Photos from the image-classification dataset "Date_Dataset" in the GitHub repository hendhamdi/SmartDate_IoT. Its 11 classes are: Deglet Nour dryer, Deglet Nour oily, Deglet Nour oily treated, Deglet Nour semi-dryer, Deglet Nour semi-dryer treated, Deglet Nour semi-oily, Deglet Nour semi-oily treated, alig date variety, bessra date variety, kenta date variety, kintichi date variety.

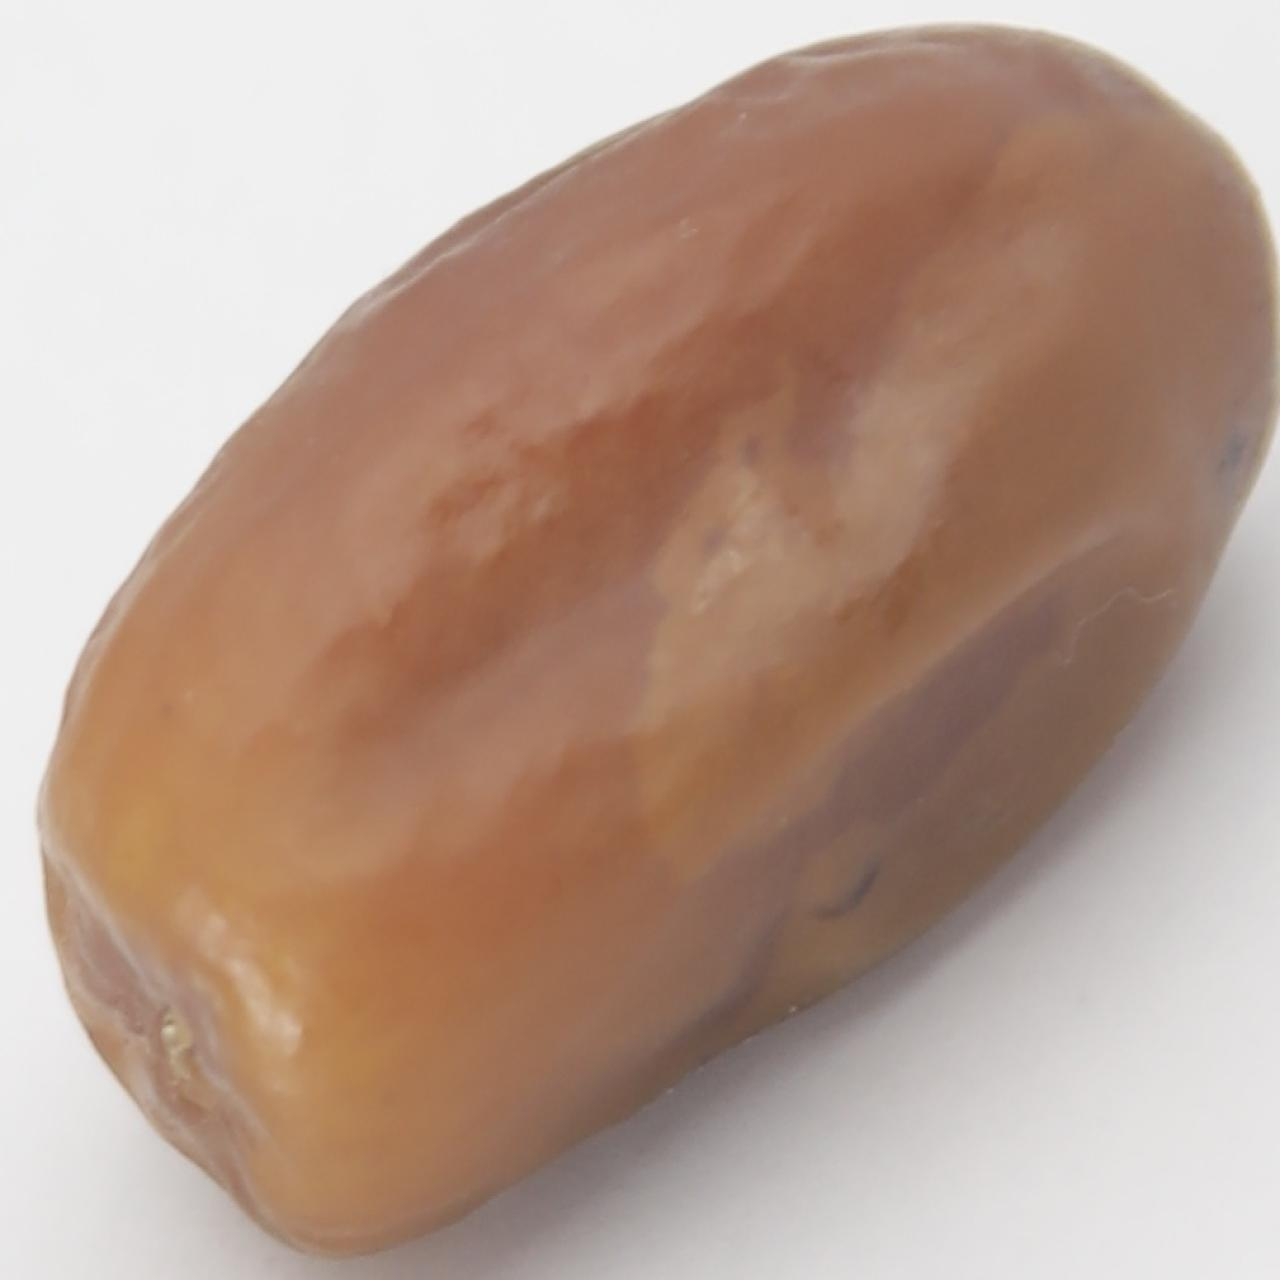
Label: Deglet Nour semi-dryer treated

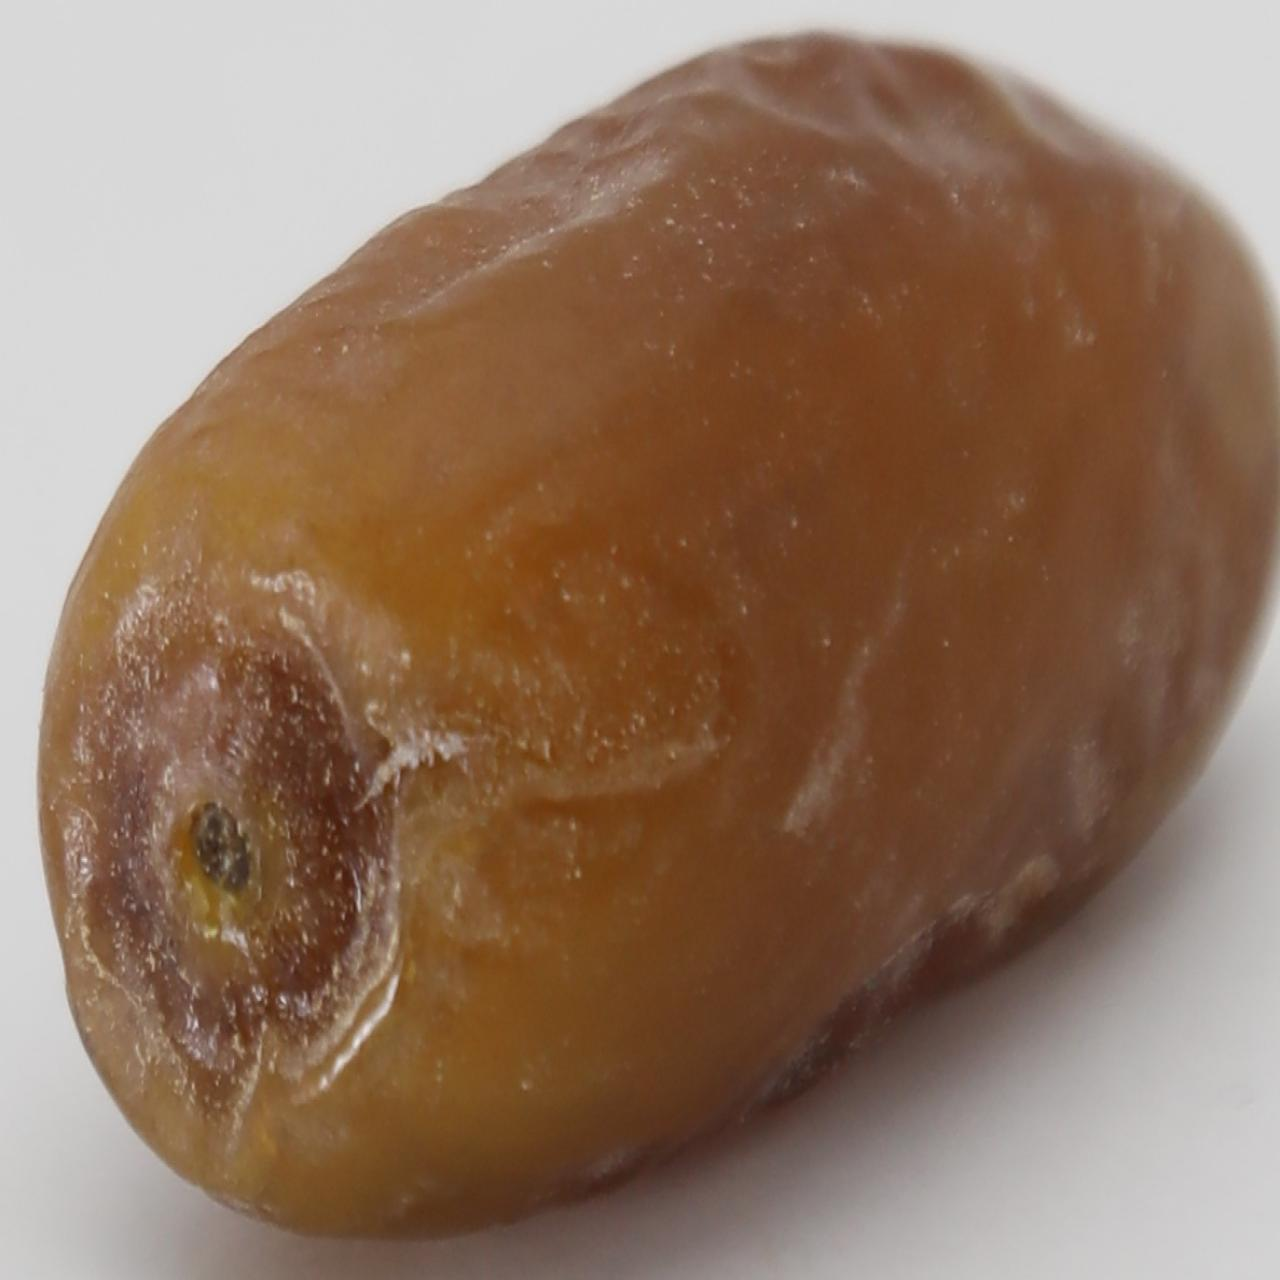
Label: Deglet Nour semi-oily

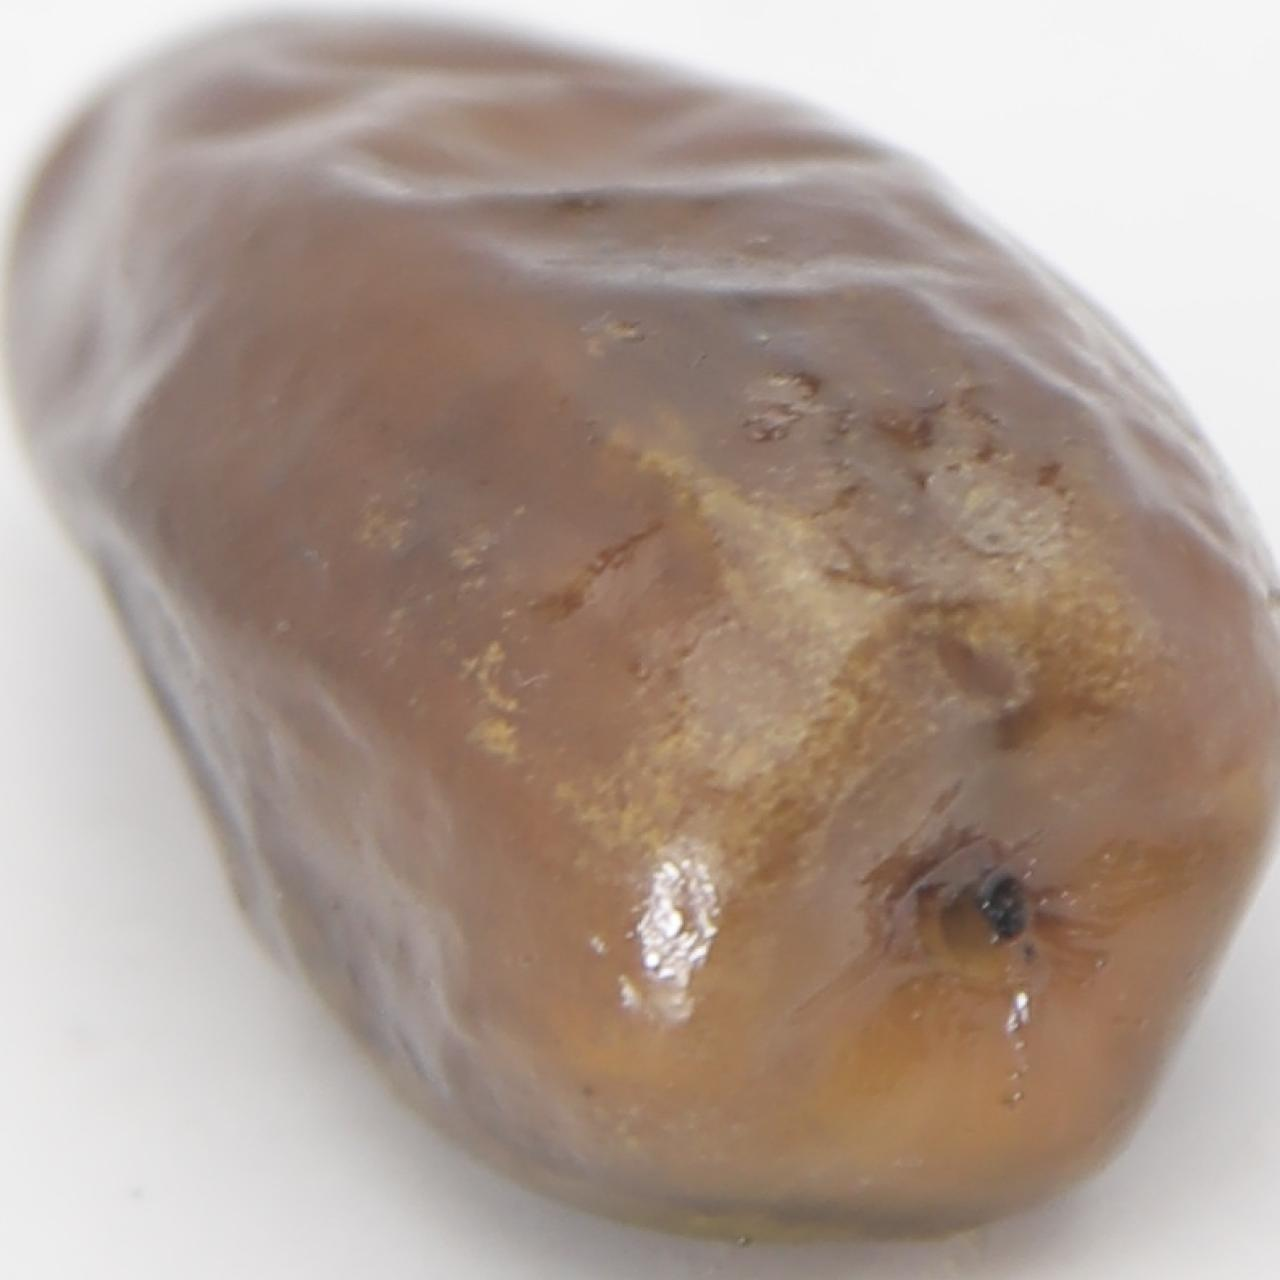
Label: kenta date variety

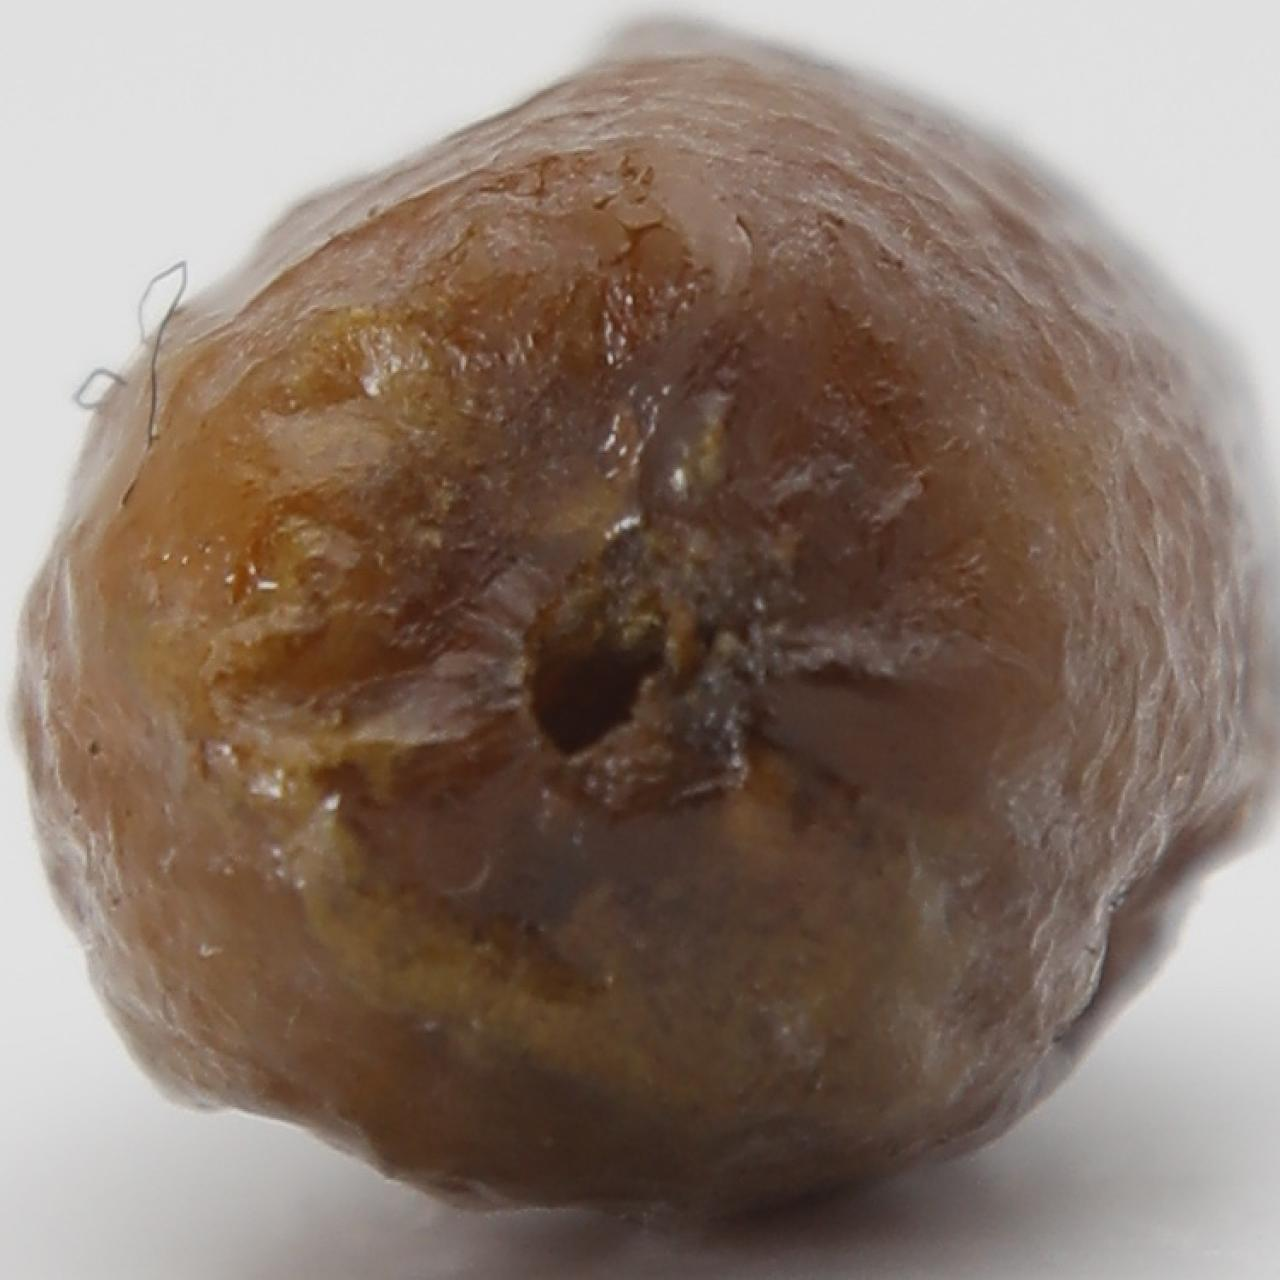
Label: alig date variety

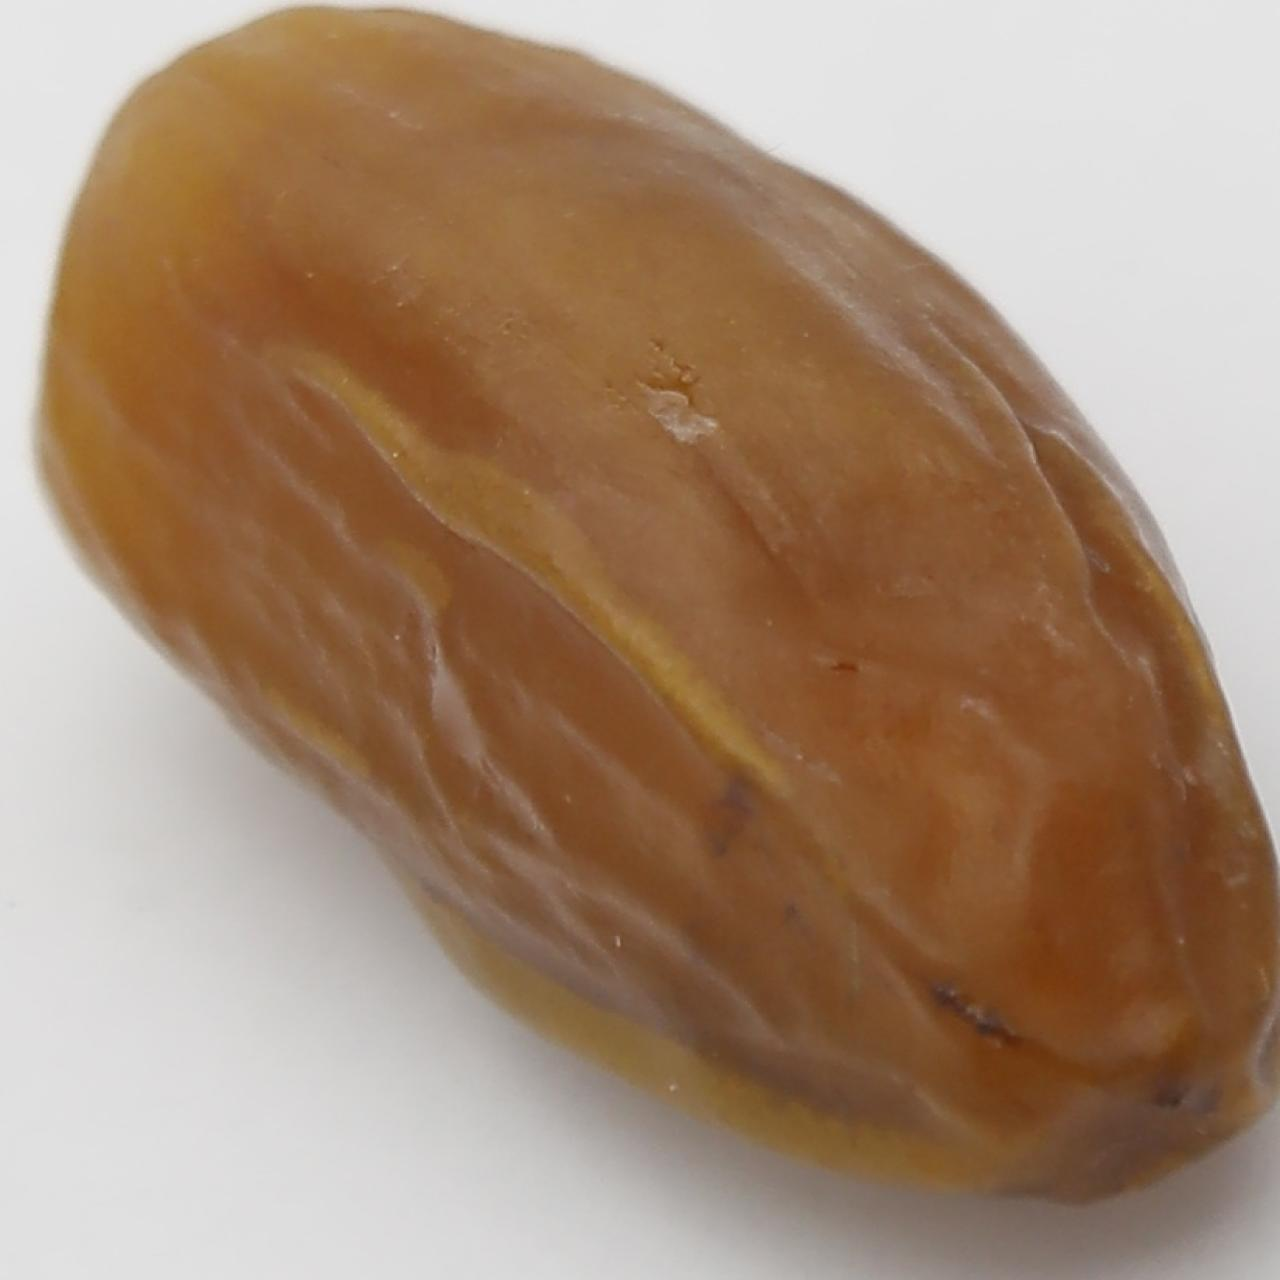
Label: Deglet Nour semi-oily treated

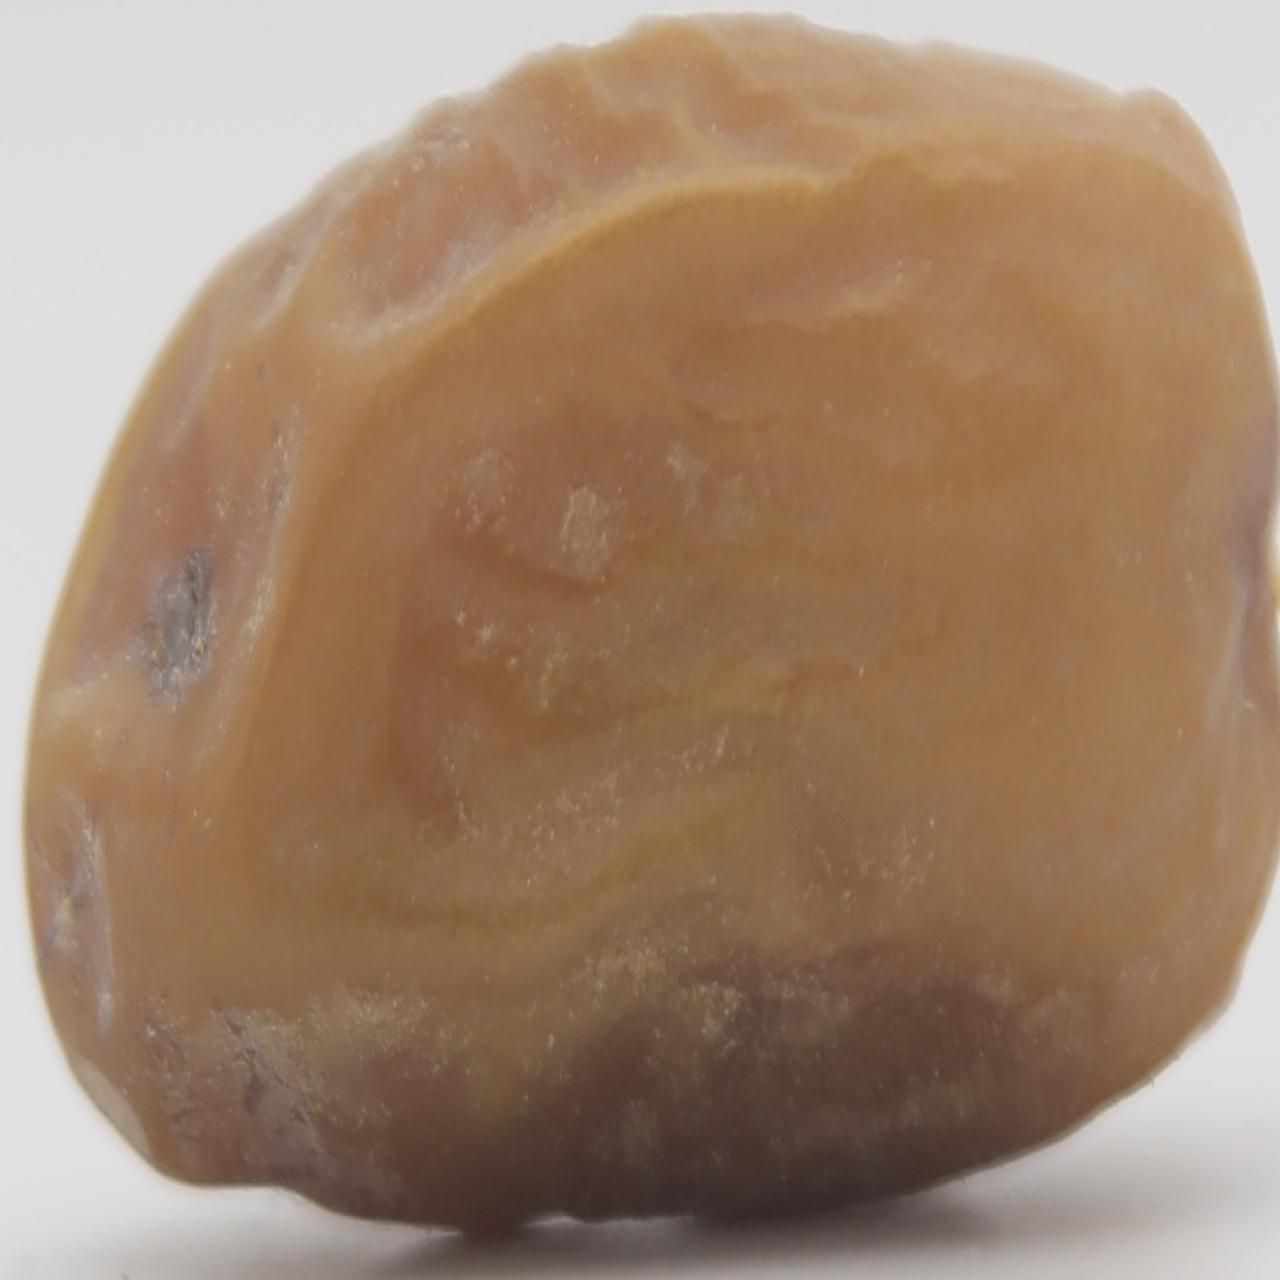
Label: Deglet Nour semi-dryer
